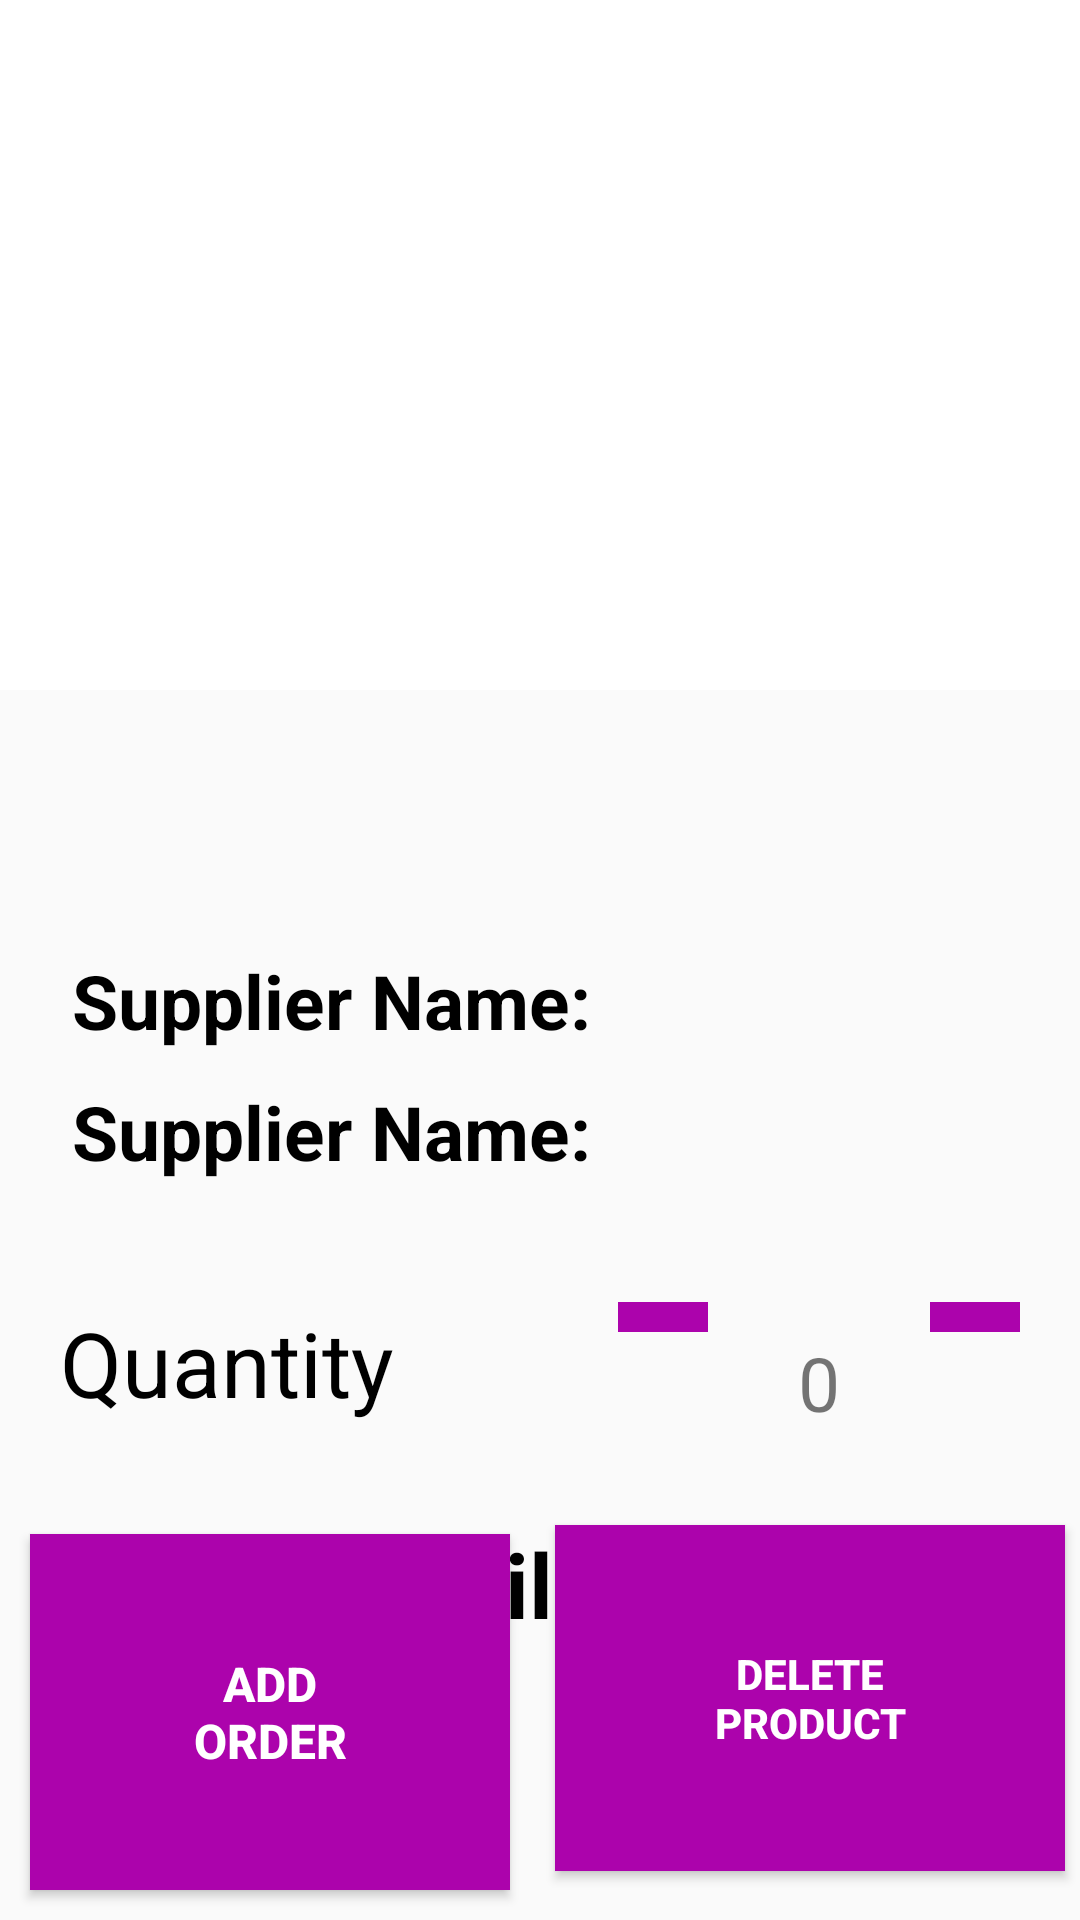

Produce the Android XML layout that renders to this screen, including the resource entries it uses.
<!-- AndroidManifest.xml: application theme AppTheme -->
<!-- res/layout/activity_details.xml -->
<?xml version="1.0" encoding="utf-8"?>
<RelativeLayout
    xmlns:android="http://schemas.android.com/apk/res/android"
    xmlns:tools="http://schemas.android.com/tools"
    android:layout_width="match_parent"
    android:layout_height="match_parent"
    tools:context=".Details"
    android:id="@+id/detailsData">
    <LinearLayout
        android:id="@+id/imagePackage"
        android:layout_height="wrap_content"
        android:layout_width="match_parent"
        android:layout_centerHorizontal="true"
        android:background="#FFFFFF"
        android:gravity="center">

        <ImageView
            android:id="@+id/product_image"
            android:layout_width="200dp"
            android:layout_height="150dp"
            tools:src="@drawable/cake"
            android:layout_centerHorizontal="true"
            android:layout_margin="40dp"
            />

    </LinearLayout>

    <TextView
        android:id="@+id/Dproduct_Name"
        android:layout_width="wrap_content"
        android:layout_height="wrap_content"
        android:layout_centerHorizontal="true"
        android:textColor="#000000"
        android:textSize="50sp"
        android:textStyle="bold"
        tools:text="name "
        android:layout_below="@+id/imagePackage"/>
    <LinearLayout
        android:id="@+id/detailslabels"
        android:layout_height="wrap_content"
        android:layout_width="match_parent"
        android:layout_weight="0.5"
        android:paddingLeft="4dp"
        android:orientation="vertical"
        android:layout_margin="20dp"
        android:layout_below="@+id/Dproduct_Name"
        >
        <RelativeLayout
            android:layout_width="match_parent"
            android:layout_height="wrap_content">
            <TextView
                android:id="@+id/ss"
                android:layout_width="wrap_content"
                android:layout_height="wrap_content"
                android:text="Supplier Name:"
                android:textColor="#000000"
                android:textStyle="bold"
                android:textSize="25sp" />
            <TextView
                android:id="@+id/Dproduct_suppliers"
                android:layout_width="wrap_content"
                android:layout_height="wrap_content"
                android:textColor="#000000"
                android:textSize="25sp"
                android:layout_toRightOf="@+id/ss"
                android:layout_marginLeft="15dp"
                tools:text="Supplier" />
        </RelativeLayout>
        <RelativeLayout
            android:layout_width="match_parent"
            android:layout_height="wrap_content"
            android:layout_marginTop="10dp">
            <TextView
                android:id="@+id/dd"
                android:layout_width="wrap_content"
                android:layout_height="wrap_content"
                android:text="Supplier Name:"
                android:textColor="#000000"
                android:textStyle="bold"
                android:textSize="25sp" />
            <TextView
                android:id="@+id/Dproduct_price"
                android:layout_width="wrap_content"
                android:layout_height="wrap_content"
                android:textColor="#000000"
                android:textSize="25sp"
                android:layout_toRightOf="@+id/dd"
                android:layout_marginLeft="15dp"
                tools:text="One $"/>
        </RelativeLayout>

    </LinearLayout>

        <RelativeLayout
            android:id="@+id/text_containers2"
            android:layout_width="match_parent"
            android:layout_height="wrap_content"
            android:layout_below="@+id/detailslabels"
            android:layout_margin="20dp">
            <TextView
                android:id="@+id/product_quantity"
                android:layout_width="wrap_content"
                android:layout_height="wrap_content"
                android:textColor="#000000"
                android:textSize="30sp"
                android:text="Quantity" />
            <RelativeLayout
                android:id="@+id/incDec_containers3"
                android:layout_width="match_parent"
                android:layout_height="wrap_content"
                android:gravity="end">

                <ImageButton
                    android:id="@+id/decrease"
                    android:layout_width="wrap_content"
                    android:layout_height="wrap_content"
                    android:src="@drawable/minus48"
                    android:background="@color/colorPrimary"
                    android:paddingLeft="15dp"
                    android:paddingRight="15dp"
                    android:paddingTop="5dp"
                    android:paddingBottom="5dp"
                    />

                <TextView
                    android:id="@+id/numQuantity"
                    android:layout_width="wrap_content"
                    android:layout_height="wrap_content"
                    android:text="0"
                    android:textSize="25sp"
                    android:layout_toRightOf="@+id/decrease"
                    android:layout_marginLeft="30dp"
                    android:layout_marginTop="10dp"
                    android:layout_marginRight="30dp"/>
                <ImageButton
                    android:id="@+id/increase"
                    android:layout_width="wrap_content"
                    android:layout_height="wrap_content"
                    android:src="@drawable/plus48"
                    android:background="@color/colorPrimary"
                    android:layout_toRightOf="@+id/numQuantity"
                    android:paddingLeft="15dp"
                    android:paddingRight="15dp"
                    android:paddingTop="5dp"
                    android:paddingBottom="5dp"/>

            </RelativeLayout>
        </RelativeLayout>

        <TextView
            android:id="@+id/Dedit_product_Available"
            android:layout_width="wrap_content"
            android:layout_height="wrap_content"
            android:textColor="#000000"
            android:textSize="30sp"
            android:textStyle="bold"
            android:text="@string/Available"
            android:layout_below="@+id/text_containers2"
            android:layout_centerHorizontal="true"
            android:layout_margin="10dp"
            />


    <LinearLayout
        android:id="@+id/order_containers3"
        android:layout_width="match_parent"
        android:layout_height="wrap_content"
        android:layout_alignParentBottom="true"
        android:orientation="horizontal"
        >
        <Button
            android:id="@+id/order"
            android:layout_width="match_parent"
            android:layout_height="wrap_content"
            android:text="Add Order"
            android:padding="39dp"
            android:layout_weight="1"
            android:layout_marginTop="9dp"
            android:layout_marginLeft="10dp"
            android:layout_marginBottom="10dp"
            android:layout_marginRight="10dp"
            android:textColor="#FFFFFF"
            android:textSize="16sp"
            android:textStyle="bold"
            android:background="@color/colorPrimary"
            />

        <Button
            android:id="@+id/deleteRow"
            android:layout_width="match_parent"
            android:layout_height="wrap_content"
            android:layout_margin="5dp"
            android:text="delete product"
            android:layout_toRightOf="@+id/order"
            android:layout_weight="1"
            android:padding="40dp"
            android:textColor="#FFFFFF"
            android:textSize="14sp"
            android:textStyle="bold"
            android:background="@color/colorPrimary"/>

    </LinearLayout>

</RelativeLayout>
<!-- resources referenced by this layout -->
<resources>
  <color name="colorPrimary">#AC03AC</color>
  <string name="Available">Available</string>
  <style name="AppTheme" parent="Theme.AppCompat.Light.DarkActionBar">
          <item name="colorPrimary">@color/colorPrimary</item>
          <item name="colorPrimaryDark">@color/colorPrimaryDark</item>
          <item name="colorAccent">@color/colorAccent</item>
      </style>
  <color name="colorPrimaryDark">#4C034C</color>
  <color name="colorAccent">#E195E1</color>
</resources>
